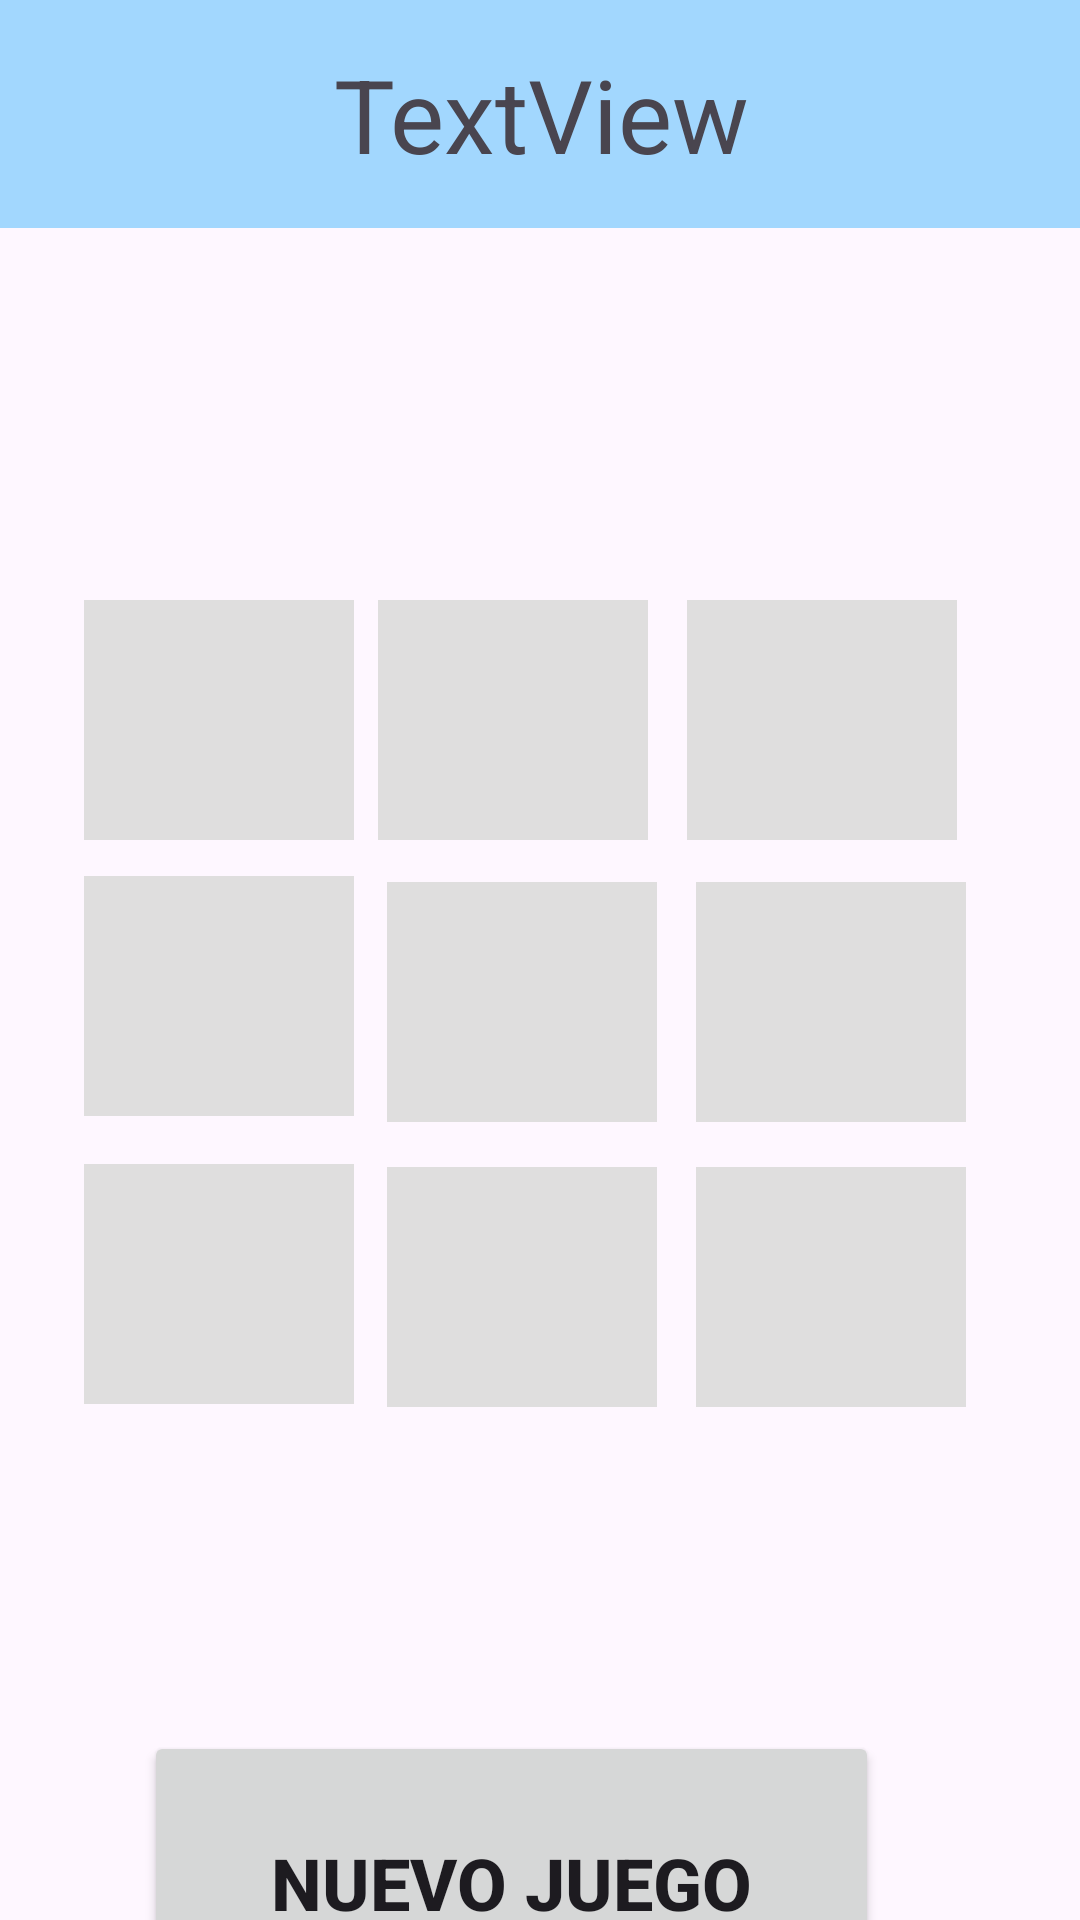

This screen was rendered from an Android layout file. Write that file and the resources it references.
<!-- AndroidManifest.xml: application theme Theme.Tricky -->
<!-- res/layout/activity_juego.xml -->
<?xml version="1.0" encoding="utf-8"?>
<androidx.constraintlayout.widget.ConstraintLayout xmlns:android="http://schemas.android.com/apk/res/android"
    xmlns:app="http://schemas.android.com/apk/res-auto"
    xmlns:tools="http://schemas.android.com/tools"
    android:layout_width="match_parent"
    android:layout_height="match_parent"
    tools:context=".juego">

    <TextView
        android:id="@+id/etNombreUsu"
        android:layout_width="412dp"
        android:layout_height="76dp"
        android:background="#A2D7FE"
        android:gravity="center"
        android:text="TextView"
        android:textAlignment="center"
        android:textSize="34sp"
        app:layout_constraintEnd_toEndOf="parent"
        app:layout_constraintStart_toStartOf="parent"
        app:layout_constraintTop_toTopOf="parent" />

    <TextView
        android:id="@+id/etUno"
        android:layout_width="90dp"
        android:layout_height="80dp"
        android:layout_marginStart="28dp"
        android:layout_marginTop="124dp"
        android:background="#DFDEDE"
        android:onClick="EscribirLetraJugador"
        android:textAlignment="center"
        android:textSize="60sp"
        app:layout_constraintStart_toStartOf="parent"
        app:layout_constraintTop_toBottomOf="@+id/etNombreUsu" />

    <TextView
        android:id="@+id/etDos"
        android:layout_width="90dp"
        android:layout_height="80dp"
        android:layout_marginStart="8dp"
        android:layout_marginTop="124dp"
        android:background="#DFDEDE"
        android:onClick="EscribirLetraJugador"
        android:textAlignment="center"
        android:textSize="60sp"
        app:layout_constraintStart_toEndOf="@+id/etUno"
        app:layout_constraintTop_toBottomOf="@+id/etNombreUsu" />

    <TextView
        android:id="@+id/etTres"
        android:layout_width="90dp"
        android:layout_height="80dp"
        android:layout_marginStart="13dp"
        android:layout_marginTop="124dp"
        android:background="#DFDEDE"
        android:onClick="EscribirLetraJugador"
        android:textAlignment="center"
        android:textSize="60sp"
        app:layout_constraintStart_toEndOf="@+id/etDos"
        app:layout_constraintTop_toBottomOf="@+id/etNombreUsu" />

    <TextView
        android:id="@+id/etCuatro"
        android:layout_width="90dp"
        android:layout_height="80dp"
        android:layout_marginStart="13dp"
        android:layout_marginTop="14dp"
        android:background="#DFDEDE"
        android:onClick="EscribirLetraJugador"
        android:textAlignment="center"
        android:textSize="60sp"
        app:layout_constraintStart_toEndOf="@+id/etCinco"
        app:layout_constraintTop_toBottomOf="@+id/etTres" />

    <TextView
        android:id="@+id/etCinco"
        android:layout_width="90dp"
        android:layout_height="80dp"
        android:layout_marginStart="11dp"
        android:layout_marginTop="14dp"
        android:background="#DFDEDE"
        android:onClick="EscribirLetraJugador"
        android:textAlignment="center"
        android:textSize="60sp"
        app:layout_constraintStart_toEndOf="@+id/etSeis"
        app:layout_constraintTop_toBottomOf="@+id/etDos" />

    <TextView
        android:id="@+id/etSeis"
        android:layout_width="90dp"
        android:layout_height="80dp"
        android:layout_marginStart="28dp"
        android:layout_marginTop="12dp"
        android:background="#DFDEDE"
        android:onClick="EscribirLetraJugador"
        android:textAlignment="center"
        android:textSize="60sp"
        app:layout_constraintStart_toStartOf="parent"
        app:layout_constraintTop_toBottomOf="@+id/etUno" />

    <TextView
        android:id="@+id/etSiete"
        android:layout_width="90dp"
        android:layout_height="80dp"
        android:layout_marginStart="28dp"
        android:layout_marginTop="16dp"
        android:background="#DFDEDE"
        android:onClick="EscribirLetraJugador"
        android:textAlignment="center"
        android:textSize="60sp"
        app:layout_constraintStart_toStartOf="parent"
        app:layout_constraintTop_toBottomOf="@+id/etSeis" />

    <TextView
        android:id="@+id/etOcho"
        android:layout_width="90dp"
        android:layout_height="80dp"
        android:layout_marginStart="11dp"
        android:layout_marginTop="15dp"
        android:background="#DFDEDE"
        android:onClick="EscribirLetraJugador"
        android:textAlignment="center"
        android:textSize="60sp"
        app:layout_constraintStart_toEndOf="@+id/etSiete"
        app:layout_constraintTop_toBottomOf="@+id/etCinco" />

    <TextView
        android:id="@+id/etNueve"
        android:layout_width="90dp"
        android:layout_height="80dp"
        android:layout_marginStart="13dp"
        android:layout_marginTop="15dp"
        android:background="#DFDEDE"
        android:onClick="EscribirLetraJugador"
        android:textAlignment="center"
        android:textSize="60sp"
        app:layout_constraintStart_toEndOf="@+id/etOcho"
        app:layout_constraintTop_toBottomOf="@+id/etCuatro" />

    <Button
        android:id="@+id/button"
        android:layout_width="245dp"
        android:layout_height="101dp"
        android:layout_marginStart="48dp"
        android:layout_marginTop="108dp"
        android:onClick="NuevoJuego"
        android:text="Nuevo Juego"
        android:textSize="24sp"
        android:textStyle="bold"
        app:layout_constraintStart_toStartOf="parent"
        app:layout_constraintTop_toBottomOf="@+id/etOcho" />
</androidx.constraintlayout.widget.ConstraintLayout>
<!-- resources referenced by this layout -->
<resources>
  <style name="Theme.Tricky" parent="Base.Theme.Tricky" />
  <style name="Base.Theme.Tricky" parent="Theme.Material3.DayNight.NoActionBar">
          
          
      </style>
</resources>
